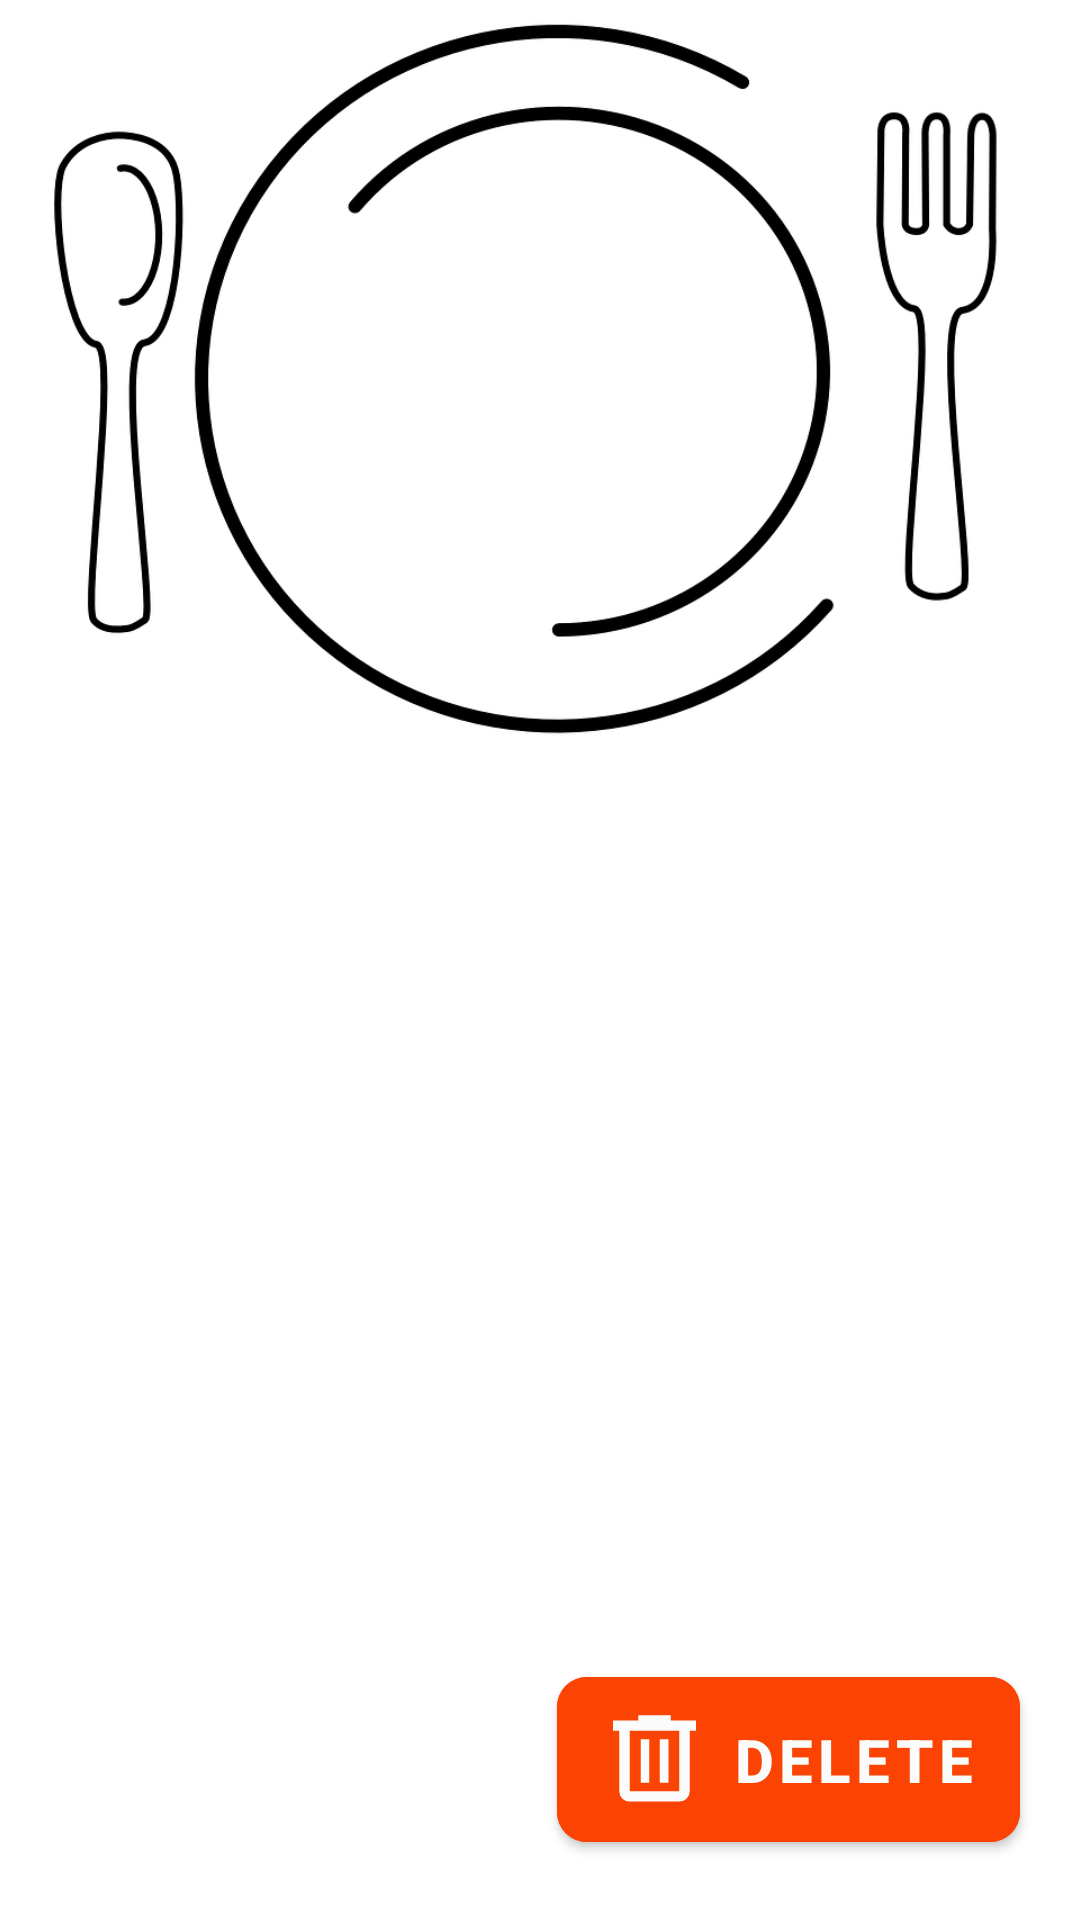

Android layout source for this screen:
<!-- AndroidManifest.xml: application theme Theme.Shab3ni -->
<!-- res/layout/fragment_admin_meal_details.xml -->
<?xml version="1.0" encoding="utf-8"?>
<androidx.constraintlayout.widget.ConstraintLayout xmlns:android="http://schemas.android.com/apk/res/android"
    xmlns:app="http://schemas.android.com/apk/res-auto"
    xmlns:tools="http://schemas.android.com/tools"
    android:layout_width="match_parent"
    android:layout_height="match_parent"
    tools:context=".user.homepage.menu.ui.MealDetailsFragment"
    android:paddingBottom="20dp">

    <ScrollView
        android:id="@+id/detailsScrollView"
        android:layout_width="match_parent"
        android:layout_height="0dp"
        android:fillViewport="true"
        app:layout_constraintStart_toStartOf="parent"
        app:layout_constraintEnd_toEndOf="parent"
        app:layout_constraintTop_toTopOf="parent"
        app:layout_constraintBottom_toTopOf="@id/btn_adminDetailsDelete">

        <androidx.constraintlayout.widget.ConstraintLayout
            android:layout_width="match_parent"
            android:layout_height="match_parent">


            <ImageView
                android:id="@+id/iv_detailsMealImg"
                android:layout_width="match_parent"
                android:layout_height="wrap_content"
                android:adjustViewBounds="true"
                android:src="@drawable/meal_placeholder"
                app:layout_constraintTop_toTopOf="parent" />

            <TextView
                android:id="@+id/tv_detailsMealName"
                android:layout_width="match_parent"
                android:layout_height="wrap_content"
                android:paddingHorizontal="20dp"
                android:paddingTop="20dp"
                android:textColor="@color/black"
                android:textSize="30sp"
                android:textStyle="bold"
                app:layout_constraintTop_toBottomOf="@id/iv_detailsMealImg"
                tools:text="Koshary" />

            <TextView
                android:id="@+id/tv_detailsMealPrice"
                android:layout_width="0dp"
                android:layout_height="wrap_content"
                android:paddingHorizontal="20dp"
                android:paddingTop="10dp"
                android:textColor="@color/black"
                android:textSize="30sp"
                android:textStyle="bold"
                app:layout_constraintEnd_toEndOf="parent"
                app:layout_constraintStart_toStartOf="parent"
                app:layout_constraintTop_toBottomOf="@id/tv_detailsMealName"
                tools:text="120 LE" />


            <TextView
                android:id="@+id/tv_detailsMealDesc"
                android:layout_width="match_parent"
                android:layout_height="wrap_content"
                android:paddingHorizontal="20dp"
                android:paddingTop="30dp"
                android:textSize="20sp"
                app:layout_constraintTop_toBottomOf="@id/tv_detailsMealPrice"
                tools:text="El Koshary da gamed gedan" />

        </androidx.constraintlayout.widget.ConstraintLayout>


    </ScrollView>


    <com.google.android.material.button.MaterialButton
        android:id="@+id/btn_adminDetailsDelete"
        android:layout_width="wrap_content"
        android:layout_height="wrap_content"
        android:text="Delete"
        android:textStyle="bold"
        android:textSize="20sp"
        app:cornerRadius="10dp"
        android:drawableLeft="@drawable/delete_icon"
        android:backgroundTint="@color/orange"
        android:paddingVertical="10dp"
        android:paddingHorizontal="15dp"
        android:layout_marginEnd="20dp"
        app:layout_constraintEnd_toEndOf="parent"
        app:layout_constraintBottom_toBottomOf="parent"
        app:layout_constraintTop_toBottomOf="@id/detailsScrollView"/>

</androidx.constraintlayout.widget.ConstraintLayout>
<!-- resources referenced by this layout -->
<resources>
  <color name="black">#040316</color>
  <color name="orange">#fb4303</color>
  <!-- drawable delete_icon (drawable) -->
  <vector xmlns:android="http://schemas.android.com/apk/res/android"
      android:width="35dp"
      android:height="35dp"
      android:viewportWidth="48"
      android:viewportHeight="48"
      android:tint="@color/white">
    <path
        android:fillColor="@android:color/white"
        android:pathData="M12.65,43.25Q10.65,43.25 9.275,41.9Q7.9,40.55 7.9,38.55V10.9H5V6.2H16.55V3.8H31.4V6.2H43V10.9H40.1V38.55Q40.1,40.5 38.7,41.875Q37.3,43.25 35.35,43.25ZM35.35,10.9H12.65V38.55Q12.65,38.55 12.65,38.55Q12.65,38.55 12.65,38.55H35.35Q35.35,38.55 35.35,38.55Q35.35,38.55 35.35,38.55ZM17.7,34.65H21.55V14.7H17.7ZM26.45,34.65H30.35V14.7H26.45ZM12.65,10.9V38.55Q12.65,38.55 12.65,38.55Q12.65,38.55 12.65,38.55Q12.65,38.55 12.65,38.55Q12.65,38.55 12.65,38.55Z"/>
  </vector>
  <!-- drawable meal_placeholder: png bitmap (drawable, 121848 bytes) -->
  <style name="Theme.Shab3ni" parent="Theme.MaterialComponents.DayNight.NoActionBar">
          
          <item name="colorPrimary">@color/orange_303</item>
          <item name="colorPrimaryVariant">@color/orange_a5b</item>
          <item name="colorOnPrimary">@color/white</item>
          
          <item name="colorSecondary">@color/orange_second</item>
          <item name="colorSecondaryVariant">@color/orange_402</item>
          <item name="colorOnSecondary">@color/black</item>
          
          <item name="android:statusBarColor">@color/orange_303</item>
          
      </style>
  <color name="white">#fbfbfb</color>
  <color name="orange_303">#fb4303</color>
  <color name="orange_a5b">#f07a5b</color>
  <color name="orange_second">#fcd8ca</color>
  <color name="orange_402">#ff5402</color>
</resources>
